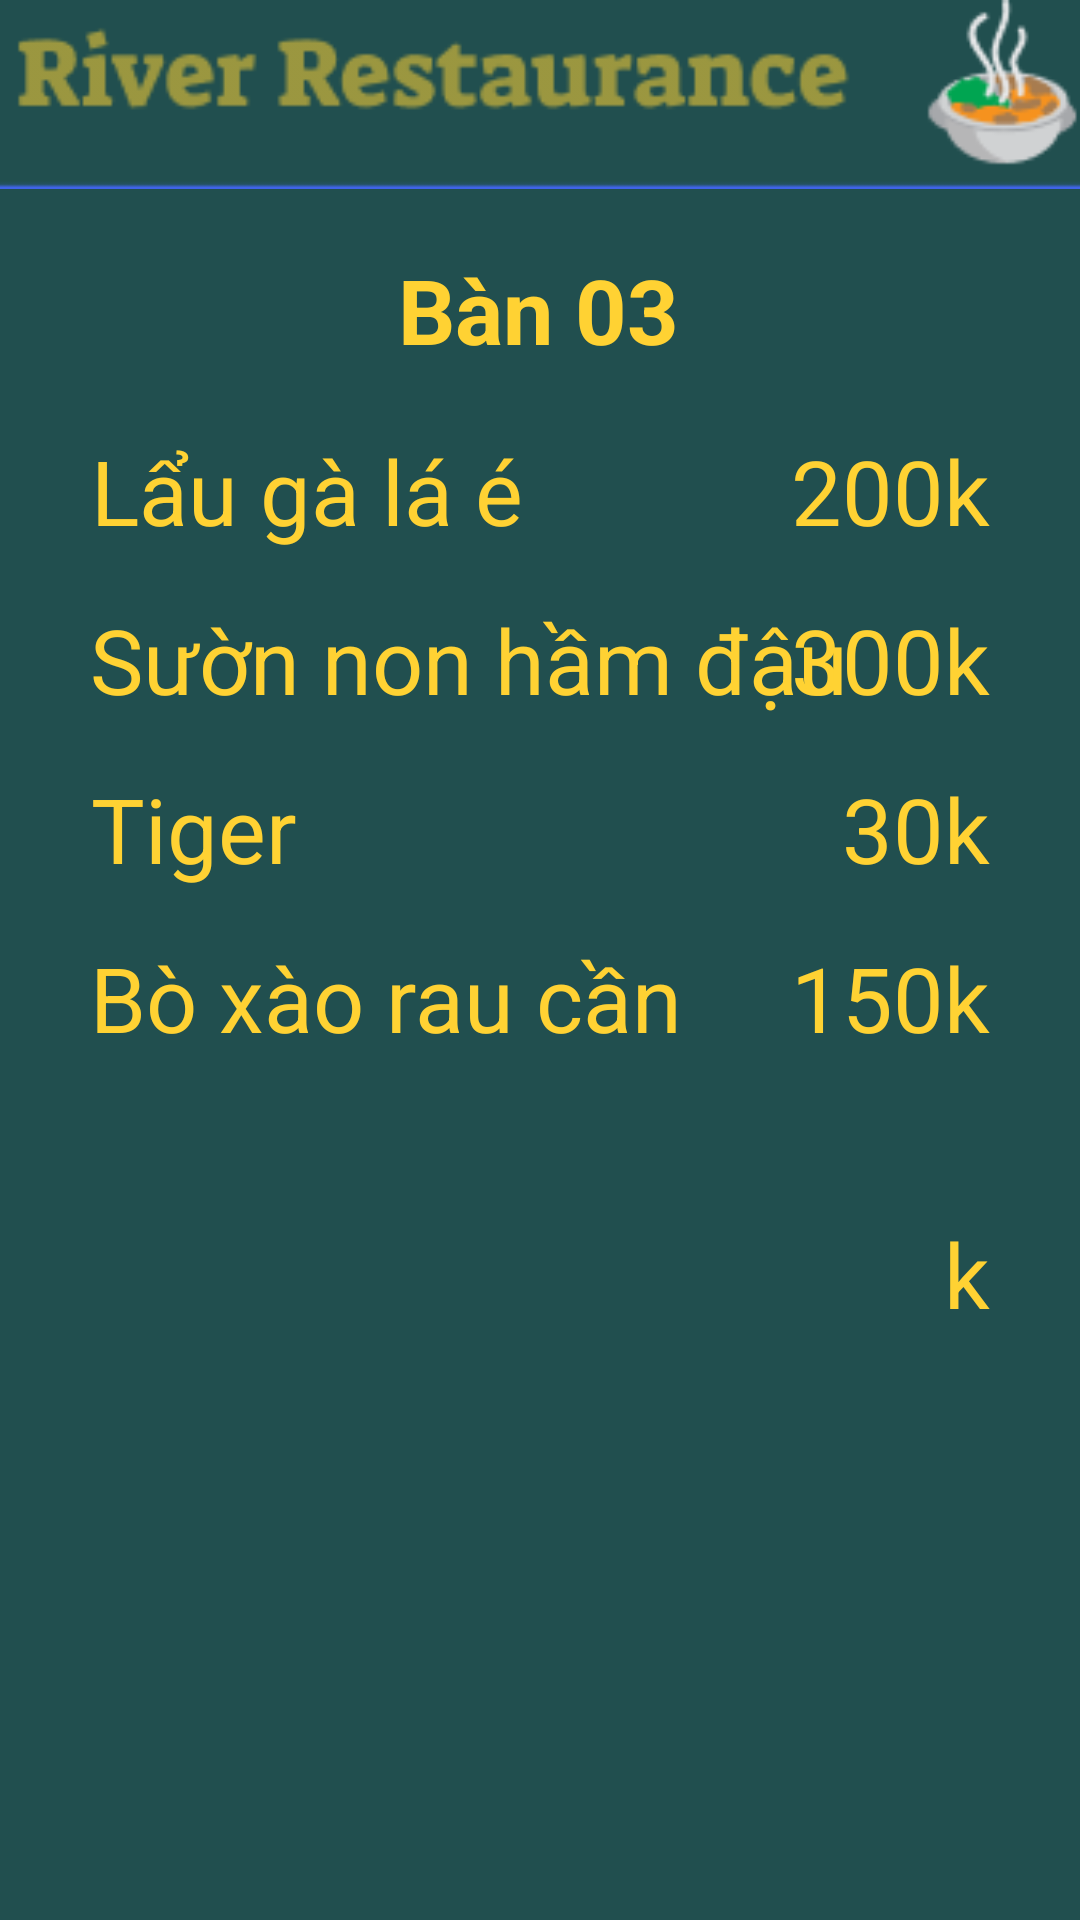

This screen was rendered from an Android layout file. Write that file and the resources it references.
<!-- AndroidManifest.xml: application theme Theme.ONTAPKETHUCMON -->
<!-- res/layout/activity_table_detail2.xml -->
<?xml version="1.0" encoding="utf-8"?>
<androidx.constraintlayout.widget.ConstraintLayout xmlns:android="http://schemas.android.com/apk/res/android"
    xmlns:app="http://schemas.android.com/apk/res-auto"
    xmlns:tools="http://schemas.android.com/tools"
    android:layout_width="match_parent"
    android:layout_height="match_parent"
    android:background="#214F4F"
    tools:context=".TableDetail2">
    <ImageView
        android:id="@+id/imageView2"
        android:layout_width="392dp"
        android:layout_height="63dp"
        app:layout_constraintEnd_toEndOf="parent"
        app:layout_constraintStart_toStartOf="parent"
        app:layout_constraintTop_toTopOf="parent"
        app:srcCompat="@drawable/logo" />

    <TextView
        android:id="@+id/tenBan"
        android:layout_width="wrap_content"
        android:layout_height="wrap_content"
        android:layout_marginTop="20dp"
        android:text="Bàn 03"
        android:textColor="#FFD233"
        android:textSize="30dp"
        android:textStyle="bold"
        app:layout_constraintEnd_toEndOf="parent"
        app:layout_constraintHorizontal_bias="0.498"
        app:layout_constraintStart_toStartOf="parent"
        app:layout_constraintTop_toBottomOf="@+id/imageView2" />

    <ImageView
        android:id="@+id/btnTinhTien"
        android:layout_width="wrap_content"
        android:layout_height="wrap_content"
        android:layout_marginBottom="20dp"
        app:layout_constraintBottom_toBottomOf="parent"
        app:layout_constraintEnd_toEndOf="parent"
        app:layout_constraintStart_toStartOf="parent"
        app:srcCompat="@drawable/tinhtien" />

    <TextView
        android:id="@+id/tien1"
        android:layout_width="wrap_content"
        android:layout_height="wrap_content"
        android:layout_marginTop="16dp"
        android:layout_marginEnd="30dp"
        android:text="150k"
        android:textColor="#FFD233"
        android:textSize="30dp"
        app:layout_constraintEnd_toEndOf="parent"
        app:layout_constraintHorizontal_bias="1.0"
        app:layout_constraintStart_toStartOf="parent"
        app:layout_constraintTop_toBottomOf="@+id/tien4" />

    <TextView
        android:id="@+id/tongTien"
        android:layout_width="wrap_content"
        android:layout_height="wrap_content"
        android:layout_marginTop="108dp"
        android:layout_marginEnd="30dp"
        android:text="k"
        android:textColor="#FFD233"
        android:textSize="30dp"
        app:layout_constraintEnd_toEndOf="parent"
        app:layout_constraintHorizontal_bias="1.0"
        app:layout_constraintStart_toStartOf="parent"
        app:layout_constraintTop_toBottomOf="@+id/tien4" />

    <TextView
        android:id="@+id/tien2"
        android:layout_width="wrap_content"
        android:layout_height="wrap_content"
        android:layout_marginTop="20dp"
        android:layout_marginEnd="30dp"
        android:text="200k"
        android:textColor="#FFD233"
        android:textSize="30dp"
        app:layout_constraintEnd_toEndOf="parent"
        app:layout_constraintHorizontal_bias="1.0"
        app:layout_constraintStart_toStartOf="parent"
        app:layout_constraintTop_toBottomOf="@+id/tenBan" />

    <TextView
        android:id="@+id/tien3"
        android:layout_width="wrap_content"
        android:layout_height="wrap_content"
        android:layout_marginTop="16dp"
        android:layout_marginEnd="30dp"
        android:text="300k"
        android:textColor="#FFD233"
        android:textSize="30dp"
        app:layout_constraintEnd_toEndOf="parent"
        app:layout_constraintHorizontal_bias="1.0"
        app:layout_constraintStart_toStartOf="parent"
        app:layout_constraintTop_toBottomOf="@+id/tien2" />

    <TextView
        android:id="@+id/tien4"
        android:layout_width="wrap_content"
        android:layout_height="wrap_content"
        android:layout_marginTop="16dp"
        android:layout_marginEnd="30dp"
        android:text="30k"
        android:textColor="#FFD233"
        android:textSize="30dp"
        app:layout_constraintEnd_toEndOf="parent"
        app:layout_constraintHorizontal_bias="1.0"
        app:layout_constraintStart_toStartOf="parent"
        app:layout_constraintTop_toBottomOf="@+id/tien3" />

    <ImageView
        android:id="@+id/imageView3"
        android:layout_width="wrap_content"
        android:layout_height="wrap_content"
        android:layout_marginTop="20dp"
        app:layout_constraintEnd_toEndOf="parent"
        app:layout_constraintStart_toStartOf="parent"
        app:layout_constraintTop_toBottomOf="@+id/tien1"
        app:srcCompat="@drawable/linevang" />

    <TextView
        android:id="@+id/textView2"
        android:layout_width="wrap_content"
        android:layout_height="wrap_content"
        android:layout_marginStart="30dp"
        android:layout_marginTop="20dp"
        android:text="Lẩu gà lá é"
        android:textColor="#FFD233"
        android:textSize="30dp"
        app:layout_constraintEnd_toStartOf="@+id/tien2"
        app:layout_constraintHorizontal_bias="0.003"
        app:layout_constraintStart_toStartOf="parent"
        app:layout_constraintTop_toBottomOf="@+id/tenBan" />

    <TextView
        android:id="@+id/textView3"
        android:layout_width="wrap_content"
        android:layout_height="wrap_content"
        android:layout_marginStart="30dp"
        android:layout_marginTop="16dp"
        android:text="Sườn non hầm đậu"
        android:textColor="#FFD233"
        android:textSize="30dp"
        app:layout_constraintEnd_toStartOf="@+id/tien2"
        app:layout_constraintHorizontal_bias="0.003"
        app:layout_constraintStart_toStartOf="parent"
        app:layout_constraintTop_toBottomOf="@+id/textView2" />

    <TextView
        android:id="@+id/textView4"
        android:layout_width="wrap_content"
        android:layout_height="wrap_content"
        android:layout_marginStart="30dp"
        android:layout_marginTop="16dp"
        android:text="Tiger"
        android:textColor="#FFD233"
        android:textSize="30dp"
        app:layout_constraintEnd_toStartOf="@+id/tien2"
        app:layout_constraintHorizontal_bias="0.003"
        app:layout_constraintStart_toStartOf="parent"
        app:layout_constraintTop_toBottomOf="@+id/textView3" />

    <TextView
        android:id="@+id/textView5"
        android:layout_width="wrap_content"
        android:layout_height="wrap_content"
        android:layout_marginStart="30dp"
        android:layout_marginTop="16dp"
        android:text="Bò xào rau cần"
        android:textColor="#FFD233"
        android:textSize="30dp"
        app:layout_constraintEnd_toStartOf="@+id/tien2"
        app:layout_constraintHorizontal_bias="0.003"
        app:layout_constraintStart_toStartOf="parent"
        app:layout_constraintTop_toBottomOf="@+id/textView4" />


</androidx.constraintlayout.widget.ConstraintLayout>
<!-- resources referenced by this layout -->
<resources>
  <!-- drawable logo: jpg bitmap (drawable, 7275 bytes) -->
  <style name="Theme.ONTAPKETHUCMON" parent="Theme.MaterialComponents.DayNight.DarkActionBar">
          
          <item name="colorPrimary">@color/purple_500</item>
          <item name="colorPrimaryVariant">@color/purple_700</item>
          <item name="colorOnPrimary">@color/white</item>
          
          <item name="colorSecondary">@color/teal_200</item>
          <item name="colorSecondaryVariant">@color/teal_700</item>
          <item name="colorOnSecondary">@color/black</item>
          
          <item name="android:statusBarColor" tools:targetApi="l">?attr/colorPrimaryVariant</item>
          
      </style>
  <!-- not gathered from this repository: default colours our renderer supplied (Android Studio template values) -->
  <color name="purple_500">#FF6200EE</color>
  <color name="purple_700">#FF3700B3</color>
  <color name="teal_200">#FF03DAC5</color>
  <color name="teal_700">#FF018786</color>
  <color name="black">#FF000000</color>
  <color name="white">#FFFFFFFF</color>
</resources>
